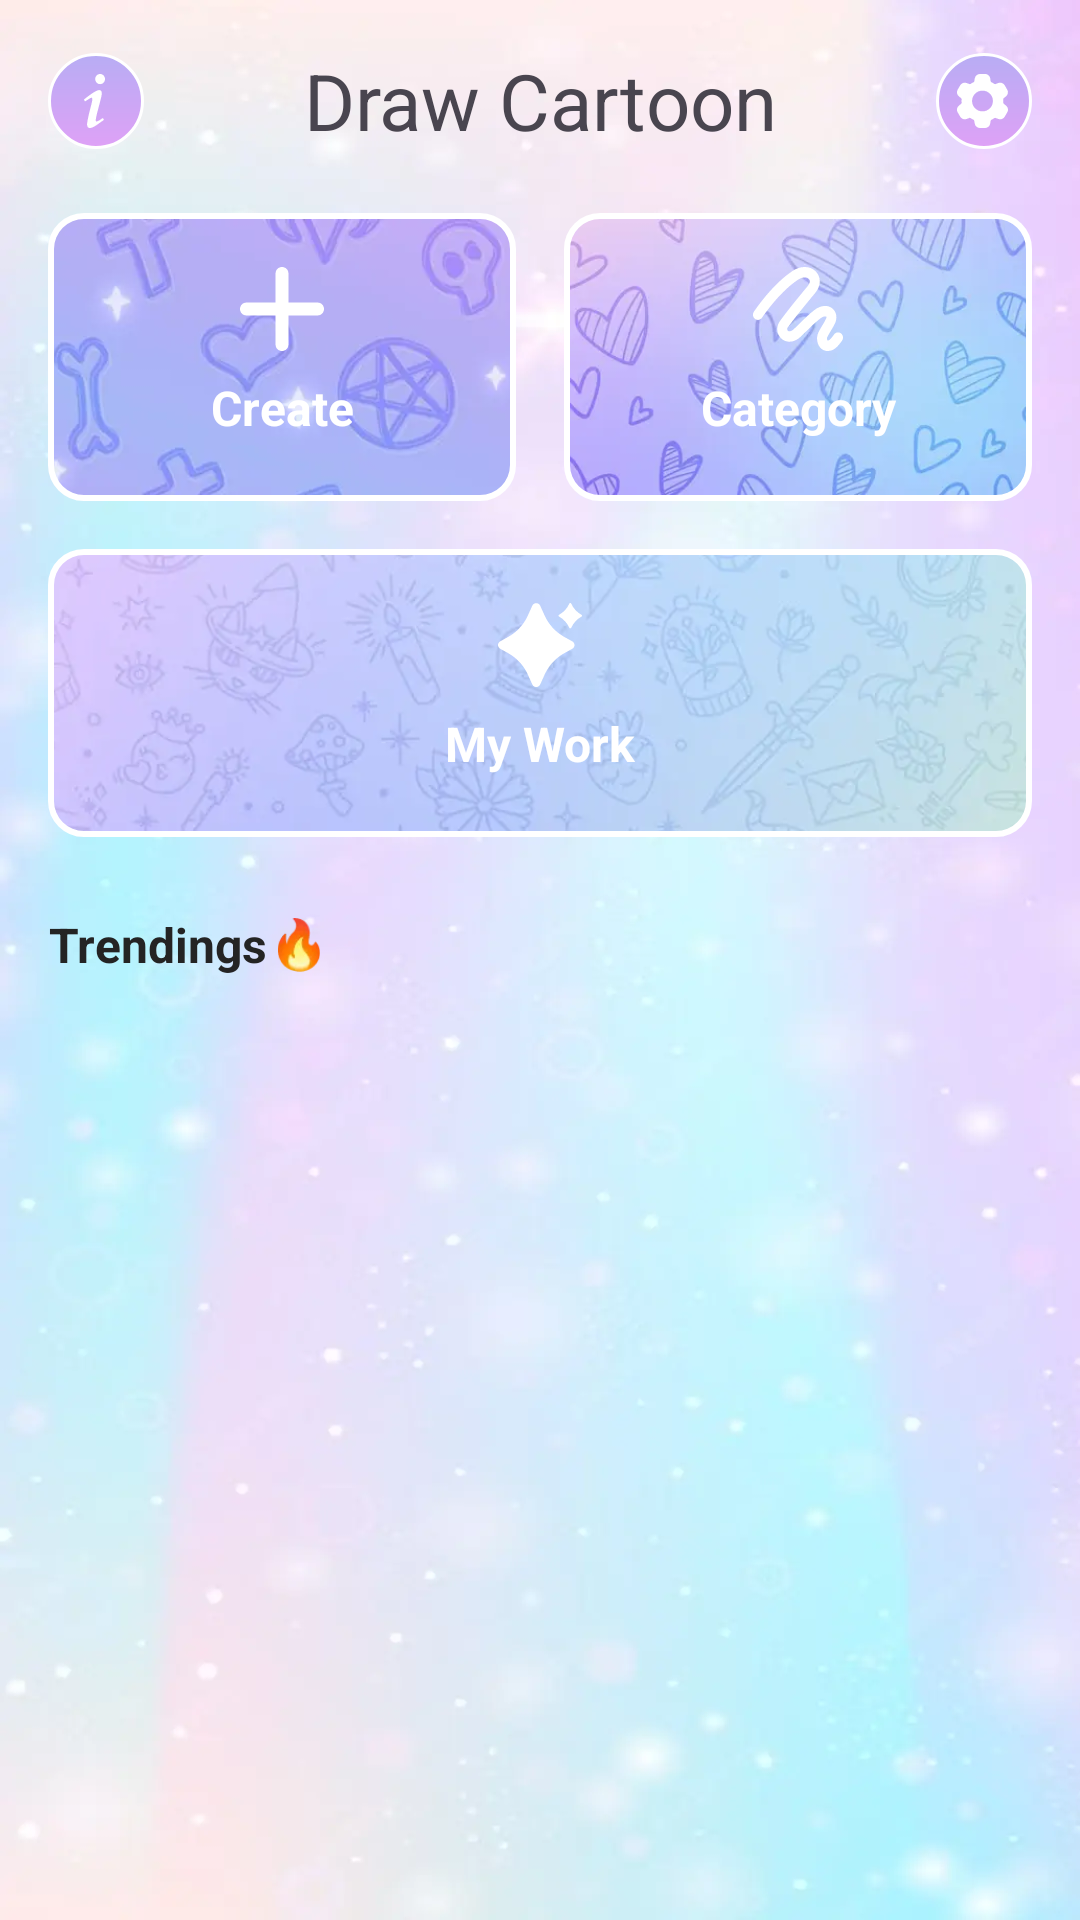

This screen was rendered from an Android layout file. Write that file and the resources it references.
<!-- AndroidManifest.xml: application theme Theme.NDraw -->
<!-- res/layout/activity_main.xml -->
<?xml version="1.0" encoding="utf-8"?>
<androidx.constraintlayout.widget.ConstraintLayout xmlns:android="http://schemas.android.com/apk/res/android"
    xmlns:app="http://schemas.android.com/apk/res-auto"
    xmlns:tools="http://schemas.android.com/tools"
    android:id="@+id/main"
    android:layout_width="match_parent"
    android:layout_height="match_parent"
    android:background="@drawable/common_bg"
    tools:context=".presentation.home.MainActivity">

    <androidx.constraintlayout.widget.ConstraintLayout
        android:id="@+id/top_bar_container"
        android:layout_width="match_parent"
        android:layout_height="wrap_content"
        android:padding="16dp"
        app:layout_constraintEnd_toEndOf="parent"
        app:layout_constraintStart_toStartOf="parent"
        app:layout_constraintTop_toTopOf="parent">

        <ImageView
            android:id="@+id/btn_i"
            android:layout_width="wrap_content"
            android:layout_height="wrap_content"
            android:src="@drawable/ic_i_with_circle_bg"
            app:layout_constraintBottom_toBottomOf="parent"
            app:layout_constraintStart_toStartOf="parent"
            app:layout_constraintTop_toTopOf="parent" />

        <TextView
            android:id="@+id/tv_title"
            style="@style/UTM_Azuki_26"
            android:layout_width="wrap_content"
            android:layout_height="wrap_content"
            android:text="@string/draw_cartoon_title"
            android:textAlignment="center"
            app:layout_constraintBottom_toBottomOf="parent"
            app:layout_constraintEnd_toStartOf="@id/btn_setting"
            app:layout_constraintStart_toEndOf="@id/btn_i"
            app:layout_constraintTop_toTopOf="parent" />

        <ImageView
            android:id="@+id/btn_setting"
            android:layout_width="wrap_content"
            android:layout_height="wrap_content"
            android:src="@drawable/ic_setting_with_circle_bg"
            app:layout_constraintBottom_toBottomOf="parent"
            app:layout_constraintEnd_toEndOf="parent"
            app:layout_constraintTop_toTopOf="parent" />
    </androidx.constraintlayout.widget.ConstraintLayout>

    <androidx.constraintlayout.widget.ConstraintLayout
        android:id="@+id/btn_create"
        android:layout_width="0dp"
        android:layout_height="96dp"
        android:layout_marginStart="16dp"
        android:layout_marginTop="4dp"
        android:layout_marginEnd="8dp"
        android:background="@drawable/item_main_bg"
        android:padding="2dp"
        app:layout_constraintEnd_toEndOf="@id/guideline"
        app:layout_constraintStart_toStartOf="parent"
        app:layout_constraintTop_toBottomOf="@id/top_bar_container">

        <com.google.android.material.imageview.ShapeableImageView
            android:layout_width="match_parent"
            android:layout_height="match_parent"
            android:scaleType="centerCrop"
            android:src="@drawable/create_bg"
            app:layout_constraintBottom_toBottomOf="parent"
            app:layout_constraintEnd_toEndOf="parent"
            app:layout_constraintStart_toStartOf="parent"
            app:layout_constraintTop_toTopOf="parent"
            app:shapeAppearanceOverlay="@style/RoundedCorner10" />

        <ImageView
            android:id="@+id/iv_plus"
            android:layout_width="wrap_content"
            android:layout_height="wrap_content"
            android:layout_marginTop="16dp"
            android:src="@drawable/ic_plus"
            app:layout_constraintEnd_toEndOf="parent"
            app:layout_constraintStart_toStartOf="parent"
            app:layout_constraintTop_toTopOf="parent" />

        <TextView
            android:id="@+id/tv_create"
            style="@style/roboto_16"
            android:layout_width="wrap_content"
            android:layout_height="wrap_content"
            android:layout_marginTop="8dp"
            android:text="@string/create_tv"
            android:textColor="@color/white"
            android:textStyle="bold"
            app:layout_constraintEnd_toEndOf="parent"
            app:layout_constraintStart_toStartOf="parent"
            app:layout_constraintTop_toBottomOf="@id/iv_plus" />
    </androidx.constraintlayout.widget.ConstraintLayout>

    <androidx.constraintlayout.widget.ConstraintLayout
        android:id="@+id/btn_category"
        android:layout_width="0dp"
        android:layout_height="96dp"
        android:layout_marginStart="8dp"
        android:layout_marginTop="4dp"
        android:layout_marginEnd="16dp"
        android:background="@drawable/item_main_bg"
        android:padding="2dp"
        app:layout_constraintEnd_toEndOf="parent"
        app:layout_constraintHorizontal_bias="1.0"
        app:layout_constraintStart_toStartOf="@id/guideline"
        app:layout_constraintTop_toBottomOf="@id/top_bar_container">

        <com.google.android.material.imageview.ShapeableImageView
            android:layout_width="match_parent"
            android:layout_height="match_parent"
            android:scaleType="centerCrop"
            android:src="@drawable/category_bg"
            app:layout_constraintBottom_toBottomOf="parent"
            app:layout_constraintEnd_toEndOf="parent"
            app:layout_constraintStart_toStartOf="parent"
            app:layout_constraintTop_toTopOf="parent"
            app:shapeAppearanceOverlay="@style/RoundedCorner10" />

        <ImageView
            android:id="@+id/iv_category"
            android:layout_width="wrap_content"
            android:layout_height="wrap_content"
            android:layout_marginTop="16dp"
            android:src="@drawable/ic_category"
            app:layout_constraintEnd_toEndOf="parent"
            app:layout_constraintStart_toStartOf="parent"
            app:layout_constraintTop_toTopOf="parent" />

        <TextView
            android:id="@+id/tv_category"
            style="@style/roboto_16"
            android:layout_width="wrap_content"
            android:layout_height="wrap_content"
            android:layout_marginTop="8dp"
            android:text="@string/category_tv"
            android:textColor="@color/white"
            android:textStyle="bold"
            app:layout_constraintEnd_toEndOf="parent"
            app:layout_constraintStart_toStartOf="parent"
            app:layout_constraintTop_toBottomOf="@id/iv_category" />
    </androidx.constraintlayout.widget.ConstraintLayout>

    <androidx.constraintlayout.widget.Guideline
        android:id="@+id/guideline"
        android:layout_width="wrap_content"
        android:layout_height="wrap_content"
        android:orientation="vertical"
        app:layout_constraintGuide_percent="0.5" />

    <androidx.constraintlayout.widget.ConstraintLayout
        android:id="@+id/btn_my_work"
        android:layout_width="0dp"
        android:layout_height="96dp"
        android:layout_marginStart="16dp"
        android:layout_marginTop="16dp"
        android:layout_marginEnd="16dp"
        android:background="@drawable/item_main_bg"
        android:padding="2dp"
        app:layout_constraintEnd_toEndOf="parent"
        app:layout_constraintStart_toStartOf="parent"
        app:layout_constraintTop_toBottomOf="@id/btn_create">

        <com.google.android.material.imageview.ShapeableImageView
            android:layout_width="match_parent"
            android:layout_height="match_parent"
            android:scaleType="centerCrop"
            android:src="@drawable/my_work_bg"
            app:layout_constraintBottom_toBottomOf="parent"
            app:layout_constraintEnd_toEndOf="parent"
            app:layout_constraintStart_toStartOf="parent"
            app:layout_constraintTop_toTopOf="parent"
            app:shapeAppearanceOverlay="@style/RoundedCorner10" />

        <ImageView
            android:id="@+id/iv_my_work"
            android:layout_width="wrap_content"
            android:layout_height="wrap_content"
            android:layout_marginTop="16dp"
            android:src="@drawable/ic_work"
            app:layout_constraintEnd_toEndOf="parent"
            app:layout_constraintStart_toStartOf="parent"
            app:layout_constraintTop_toTopOf="parent" />

        <TextView
            android:id="@+id/tv_my_work"
            style="@style/roboto_16"
            android:layout_width="wrap_content"
            android:layout_height="wrap_content"
            android:layout_marginTop="8dp"
            android:text="@string/my_work_tv"
            android:textColor="@color/white"
            android:textStyle="bold"
            app:layout_constraintEnd_toEndOf="parent"
            app:layout_constraintStart_toStartOf="parent"
            app:layout_constraintTop_toBottomOf="@id/iv_my_work" />
    </androidx.constraintlayout.widget.ConstraintLayout>

    <TextView
        android:id="@+id/tv_trending"
        style="@style/roboto_16"
        android:layout_width="wrap_content"
        android:layout_height="wrap_content"
        android:layout_marginStart="16dp"
        android:layout_marginTop="25dp"
        android:text="@string/trending_title"
        android:textStyle="bold"
        app:layout_constraintStart_toStartOf="parent"
        app:layout_constraintTop_toBottomOf="@id/btn_my_work" />

    <ImageView
        android:layout_width="18dp"
        android:layout_height="18dp"
        android:layout_marginStart="2dp"
        android:src="@drawable/ic_fire"
        app:layout_constraintBottom_toBottomOf="@id/tv_trending"
        app:layout_constraintStart_toEndOf="@id/tv_trending"
        app:layout_constraintTop_toTopOf="@id/tv_trending" />

    <ImageView
        android:id="@+id/iv_no_internet"
        android:layout_width="75dp"
        android:layout_height="95dp"
        android:src="@drawable/ic_dinosaur"
        android:visibility="gone"
        app:layout_constraintBottom_toBottomOf="parent"
        app:layout_constraintEnd_toEndOf="parent"
        app:layout_constraintStart_toStartOf="parent"
        app:layout_constraintTop_toBottomOf="@id/tv_trending" />

    <com.facebook.shimmer.ShimmerFrameLayout
        android:id="@+id/shimmer_container"
        android:layout_width="match_parent"
        android:layout_height="0dp"
        android:layout_marginTop="10dp"
        android:visibility="gone"
        app:layout_constraintBottom_toBottomOf="parent"
        app:layout_constraintEnd_toEndOf="parent"
        app:layout_constraintStart_toStartOf="parent"
        app:layout_constraintTop_toBottomOf="@id/tv_trending"
        app:shimmer_auto_start="true">

        <include layout="@layout/shimmer_grid_placeholder" />

    </com.facebook.shimmer.ShimmerFrameLayout>

    <androidx.recyclerview.widget.RecyclerView
        android:id="@+id/trending_recycler_view"
        android:layout_width="match_parent"
        android:layout_height="0dp"
        android:layout_marginTop="10dp"
        android:paddingHorizontal="4dp"
        app:layoutManager="androidx.recyclerview.widget.StaggeredGridLayoutManager"
        app:layout_constraintBottom_toBottomOf="parent"
        app:layout_constraintEnd_toEndOf="parent"
        app:layout_constraintStart_toStartOf="parent"
        app:layout_constraintTop_toBottomOf="@id/tv_trending"
        app:spanCount="2"
        tools:listitem="@layout/trending_item" />

</androidx.constraintlayout.widget.ConstraintLayout>
<!-- res/layout/shimmer_grid_placeholder.xml (included above) -->
<?xml version="1.0" encoding="utf-8"?>
<LinearLayout xmlns:android="http://schemas.android.com/apk/res/android"
    android:layout_width="match_parent"
    android:layout_height="wrap_content"
    android:orientation="vertical"
    android:paddingHorizontal="4dp">

    <LinearLayout
        android:layout_width="match_parent"
        android:layout_height="wrap_content"
        android:orientation="horizontal">

        <include
            layout="@layout/shimmer_item"
            android:layout_width="0dp"
            android:layout_height="wrap_content"
            android:layout_weight="1" />

        <include
            layout="@layout/shimmer_item"
            android:layout_width="0dp"
            android:layout_height="wrap_content"
            android:layout_weight="1" />
    </LinearLayout>

    <LinearLayout
        android:layout_width="match_parent"
        android:layout_height="wrap_content"
        android:orientation="horizontal">

        <include
            layout="@layout/shimmer_item"
            android:layout_width="0dp"
            android:layout_height="wrap_content"
            android:layout_weight="1" />

        <include
            layout="@layout/shimmer_item"
            android:layout_width="0dp"
            android:layout_height="wrap_content"
            android:layout_weight="1" />
    </LinearLayout>

    <LinearLayout
        android:layout_width="match_parent"
        android:layout_height="wrap_content"
        android:orientation="horizontal">

        <include
            layout="@layout/shimmer_item"
            android:layout_width="0dp"
            android:layout_height="wrap_content"
            android:layout_weight="1" />

        <include
            layout="@layout/shimmer_item"
            android:layout_width="0dp"
            android:layout_height="wrap_content"
            android:layout_weight="1" />
    </LinearLayout>

    <LinearLayout
        android:layout_width="match_parent"
        android:layout_height="wrap_content"
        android:orientation="horizontal">

        <include
            layout="@layout/shimmer_item"
            android:layout_width="0dp"
            android:layout_height="wrap_content"
            android:layout_weight="1" />

        <include
            layout="@layout/shimmer_item"
            android:layout_width="0dp"
            android:layout_height="wrap_content"
            android:layout_weight="1" />
    </LinearLayout>
</LinearLayout>
<!-- res/layout/trending_item.xml (included above) -->
<?xml version="1.0" encoding="utf-8"?>
<androidx.constraintlayout.widget.ConstraintLayout xmlns:android="http://schemas.android.com/apk/res/android"
    xmlns:app="http://schemas.android.com/apk/res-auto"
    android:layout_width="match_parent"
    android:layout_height="wrap_content"
    android:layout_marginHorizontal="6dp"
    android:layout_marginTop="0dp"
    android:layout_marginBottom="12dp"
    android:background="@drawable/gradient_trending_bg"
    android:padding="2dp">

    <com.google.android.material.imageview.ShapeableImageView
        android:id="@+id/iv_trend_item"
        android:layout_width="match_parent"
        android:layout_height="200dp"
        android:background="@color/white"
        android:scaleType="centerCrop"
        android:src="@drawable/trend_test"
        app:layout_constraintBottom_toBottomOf="parent"
        app:layout_constraintEnd_toEndOf="parent"
        app:layout_constraintStart_toStartOf="parent"
        app:layout_constraintTop_toTopOf="parent"
        app:shapeAppearanceOverlay="@style/RoundedCorner14" />

</androidx.constraintlayout.widget.ConstraintLayout>
<!-- res/layout/shimmer_item.xml (included above) -->
<?xml version="1.0" encoding="utf-8"?>
<androidx.constraintlayout.widget.ConstraintLayout xmlns:android="http://schemas.android.com/apk/res/android"
    xmlns:app="http://schemas.android.com/apk/res-auto"
    android:layout_width="match_parent"
    android:layout_height="wrap_content"
    android:padding="6dp">

    <View
        android:id="@+id/v_placeholder"
        android:layout_width="match_parent"
        android:layout_height="180dp"
        android:background="@drawable/shimmer_placeholder_bg"
        app:layout_constraintBottom_toBottomOf="parent"
        app:layout_constraintEnd_toEndOf="parent"
        app:layout_constraintStart_toStartOf="parent"
        app:layout_constraintTop_toTopOf="parent" />

</androidx.constraintlayout.widget.ConstraintLayout>
<!-- resources referenced by this layout -->
<resources>
  <color name="white">#FFFFFFFF</color>
  <!-- drawable ic_plus (drawable) -->
  <?xml version="1.0" encoding="utf-8"?>
  <vector xmlns:android="http://schemas.android.com/apk/res/android"
      android:width="28dp"
      android:height="28dp"
      android:viewportWidth="28"
      android:viewportHeight="28">
      <path
          android:fillColor="#FFFFFFFF"
          android:pathData="M16.15 2.15C16.15 0.96 15.2 0 14 0c-1.2 0-2.15 0.96-2.15 2.15v9.7h-9.7C0.96 11.85 0 12.8 0 14c0 1.2 0.96 2.15 2.15 2.15h9.7v9.7C11.85 27.04 12.8 28 14 28c1.2 0 2.15-0.96 2.15-2.15v-9.7h9.7C27.04 16.15 28 15.2 28 14c0-1.2-0.96-2.15-2.15-2.15h-9.7v-9.7Z"/>
  </vector>
  <!-- drawable ic_work (drawable) -->
  <?xml version="1.0" encoding="utf-8"?>
  <vector xmlns:android="http://schemas.android.com/apk/res/android"
      android:width="28dp"
      android:height="28dp"
      android:viewportWidth="28"
      android:viewportHeight="28">
      <path
          android:fillColor="#FFFFFFFF"
          android:pathData="M11.44 0.9c0.48-1.07 1.96-1.12 2.53-0.17l0.09 0.16 1.48 3.28c1.29 2.87 3.43 5.27 6.15 6.9l0.45 0.27 2.63 1.45c0.2 0.12 0.38 0.28 0.5 0.48 0.13 0.2 0.21 0.43 0.23 0.67 0.01 0.23-0.03 0.47-0.13 0.68-0.1 0.21-0.26 0.4-0.45 0.54l-0.15 0.1-2.63 1.45c-2.77 1.54-5 3.88-6.38 6.7l-0.22 0.47-1.48 3.28c-0.48 1.06-1.96 1.12-2.54 0.16l-0.08-0.16-1.48-3.28C8.67 21 6.53 18.6 3.81 16.98L3.36 16.7l-2.63-1.45c-0.2-0.12-0.38-0.28-0.5-0.48-0.14-0.2-0.21-0.43-0.23-0.66-0.01-0.24 0.03-0.47 0.13-0.69 0.1-0.21 0.26-0.4 0.45-0.54l0.15-0.1 2.63-1.45c2.76-1.54 5-3.87 6.38-6.7l0.22-0.47 1.48-3.28Zm12.97-0.7c0.7 1.58 1.9 2.9 3.42 3.74 0.23 0.13 0.23 0.45 0 0.58-1.52 0.85-2.72 2.16-3.42 3.74-0.03 0.06-0.08 0.11-0.13 0.15-0.06 0.03-0.12 0.05-0.19 0.05-0.06 0-0.13-0.02-0.18-0.05-0.06-0.04-0.1-0.09-0.13-0.15-0.7-1.58-1.9-2.89-3.42-3.74-0.05-0.03-0.1-0.07-0.13-0.12-0.03-0.05-0.04-0.11-0.04-0.17 0-0.06 0.01-0.11 0.04-0.16s0.08-0.1 0.13-0.13c1.52-0.85 2.72-2.16 3.42-3.74 0.03-0.06 0.07-0.11 0.13-0.15C23.96 0.02 24.03 0 24.09 0c0.07 0 0.13 0.02 0.19 0.05 0.05 0.04 0.1 0.09 0.13 0.15Z"/>
  </vector>
  <!-- drawable item_main_bg (drawable) -->
  <?xml version="1.0" encoding="utf-8"?>
  <shape xmlns:android="http://schemas.android.com/apk/res/android"
      android:shape="rectangle">
      <stroke
          android:width="4dp"
          android:color="@color/white" />
      <corners android:radius="10dp" />
      <gradient
          android:angle="0"
          android:endColor="#DFA1F6"
          android:startColor="#B7ADF4"
          android:type="linear" />
  </shape>
  <!-- drawable shimmer_placeholder_bg (drawable) -->
  <?xml version="1.0" encoding="utf-8"?>
  <shape xmlns:android="http://schemas.android.com/apk/res/android"
      android:shape="rectangle">
      <solid android:color="#80242424" />
      <corners android:radius="12dp" />
  </shape>
  <string name="category_tv">Category</string>
  <string name="create_tv">Create</string>
  <string name="draw_cartoon_title">Draw Cartoon</string>
  <string name="my_work_tv">My Work</string>
  <string name="trending_title">Trendings</string>
  <style name="RoundedCorner10">
          <item name="cornerSize">10dp</item>
      </style>
  <style name="RoundedCorner14">
          <item name="cornerSize">14dp</item>
      </style>
  <style name="UTM_Azuki_26">
          <item name="fontFamily">@font/utm_azuki</item>
          <item name="android:textSize">26sp</item>
          <item name="android:textAlignment">center</item>
      </style>
  <style name="roboto_16">
          <item name="fontFamily">@font/roboto_regular</item>
          <item name="android:textSize">16sp</item>
          <item name="android:textAlignment">center</item>
          <item name="android:textColor">@color/gray</item>
      </style>
  <style name="Theme.NDraw" parent="Base.Theme.NDraw" />
  <color name="gray">#242424</color>
  <style name="Base.Theme.NDraw" parent="Theme.Material3.DayNight.NoActionBar">
          
          
      </style>
</resources>
